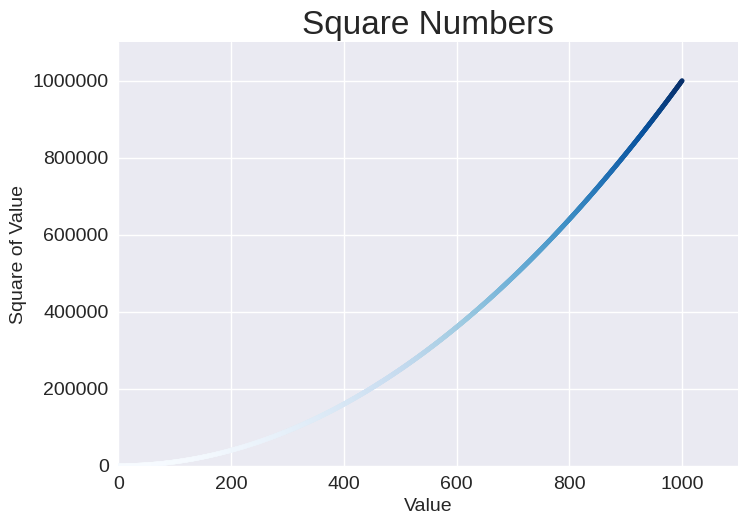

Generate this figure with matplotlib:
import matplotlib.pyplot as plt

input_values = range(1, 1001)
squares = [x**2 for x in input_values]

plt.style.use('seaborn-v0_8')
fig, ax = plt.subplots()
ax.scatter(input_values, squares, c=squares, cmap=plt.cm.Blues, s=10)
# ax.plot(input_values, squares, linewidth=3)

# Set chart title and label axes.
ax.set_title("Square Numbers", fontsize=24)
ax.set_xlabel("Value", fontsize=14)
ax.set_ylabel("Square of Value", fontsize=14)

# Set size of tick labels
ax.tick_params(labelsize=14)

# Set the range for each axis.
ax.axis([0, 1100, 0, 1_100_000])
ax.ticklabel_format(style='plain')

# plt.savefig('../../Files/Images/squares_plot.png', bbox_inches='tight')
plt.show()